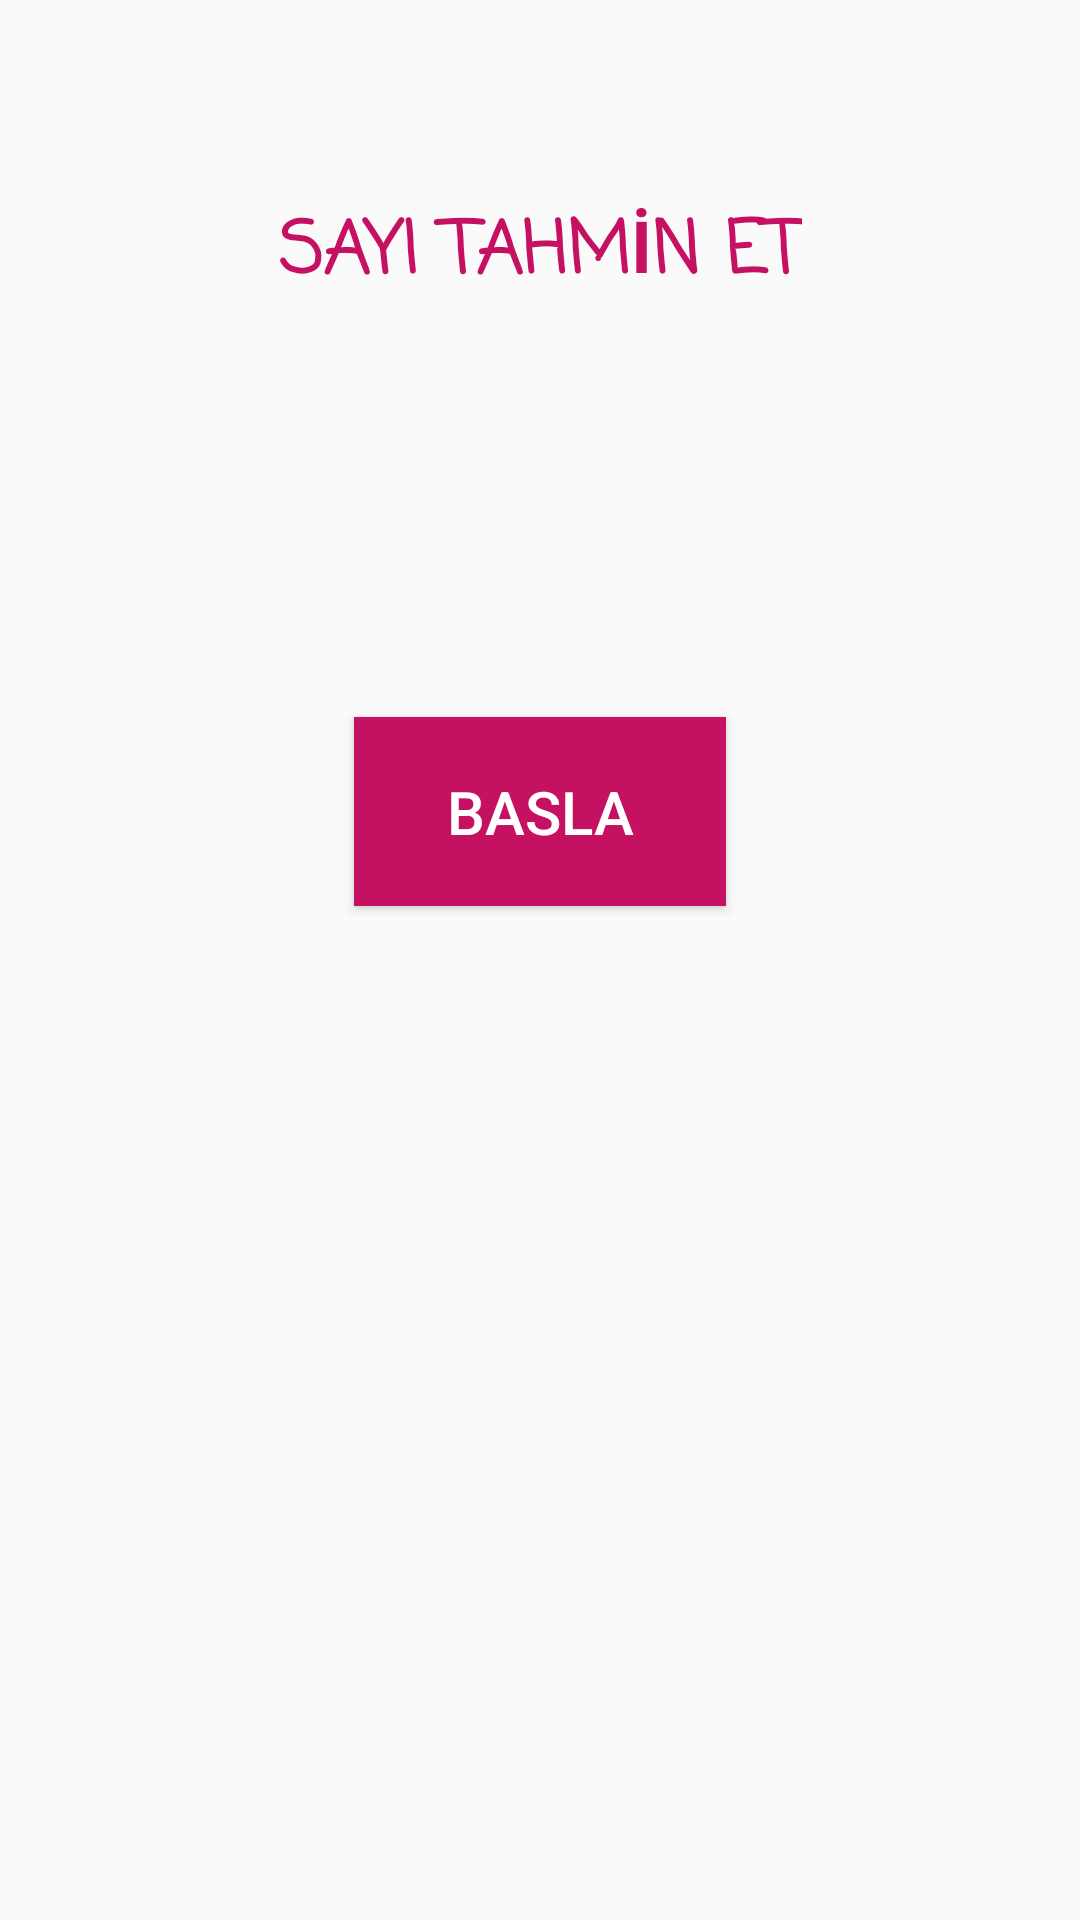

Produce the Android XML layout that renders to this screen, including the resource entries it uses.
<!-- AndroidManifest.xml: application theme Theme.SayiTahminEtApp -->
<!-- res/layout/activity_main.xml -->
<?xml version="1.0" encoding="utf-8"?>
<layout xmlns:android="http://schemas.android.com/apk/res/android"
    xmlns:app="http://schemas.android.com/apk/res-auto"
    xmlns:tools="http://schemas.android.com/tools">

    <data>

    </data>

    <androidx.constraintlayout.widget.ConstraintLayout
        android:layout_width="match_parent"
        android:layout_height="match_parent"
        tools:context=".MainActivity">

        <TextView
            android:id="@+id/textView"
            android:layout_width="wrap_content"
            android:layout_height="wrap_content"
            android:layout_marginTop="66dp"
            android:fontFamily="casual"
            android:text="SAYI TAHMİN ET"
            android:textColor="#C51162"
            android:textSize="24sp"
            android:textStyle="bold"
            app:layout_constraintEnd_toEndOf="parent"
            app:layout_constraintHorizontal_bias="0.5"
            app:layout_constraintStart_toStartOf="parent"
            app:layout_constraintTop_toTopOf="parent" />

        <ImageView
            android:id="@+id/imageViewZar"
            android:layout_width="wrap_content"
            android:layout_height="wrap_content"
            android:layout_marginTop="32dp"
            app:layout_constraintEnd_toEndOf="parent"
            app:layout_constraintHorizontal_bias="0.5"
            app:layout_constraintStart_toStartOf="parent"
            app:layout_constraintTop_toBottomOf="@+id/textView"
            app:srcCompat="@drawable/baseline_casino_24" />

        <Button
            android:id="@+id/buttonBasla"
            android:layout_width="124dp"
            android:layout_height="63dp"
            android:layout_marginTop="104dp"
            android:background="#C51162"
            android:text="basla"
            android:textColor="#FFFFFF"
            android:textSize="20sp"
            app:layout_constraintEnd_toEndOf="parent"
            app:layout_constraintHorizontal_bias="0.5"
            app:layout_constraintStart_toStartOf="parent"
            app:layout_constraintTop_toBottomOf="@+id/imageViewZar" />
    </androidx.constraintlayout.widget.ConstraintLayout>
</layout>
<!-- resources referenced by this layout -->
<resources>
  <style name="Theme.SayiTahminEtApp" parent="Theme.AppCompat.Light.NoActionBar">
          
          <item name="colorPrimary">@color/purple_500</item>
          <item name="colorPrimaryVariant">@color/purple_700</item>
          <item name="colorOnPrimary">@color/white</item>
          
          <item name="colorSecondary">@color/teal_200</item>
          <item name="colorSecondaryVariant">@color/teal_700</item>
          <item name="colorOnSecondary">@color/black</item>
          
          <item name="android:statusBarColor">?attr/colorPrimaryVariant</item>
          
          <item name="windowActionBar">false</item>
  <item name="windowNoTitle">true</item>
      </style>
  <!-- not gathered from this repository: default colours our renderer supplied (Android Studio template values) -->
  <color name="purple_500">#FF6200EE</color>
  <color name="purple_700">#FF3700B3</color>
  <color name="teal_200">#FF03DAC5</color>
  <color name="teal_700">#FF018786</color>
  <color name="black">#FF000000</color>
  <color name="white">#FFFFFFFF</color>
</resources>
